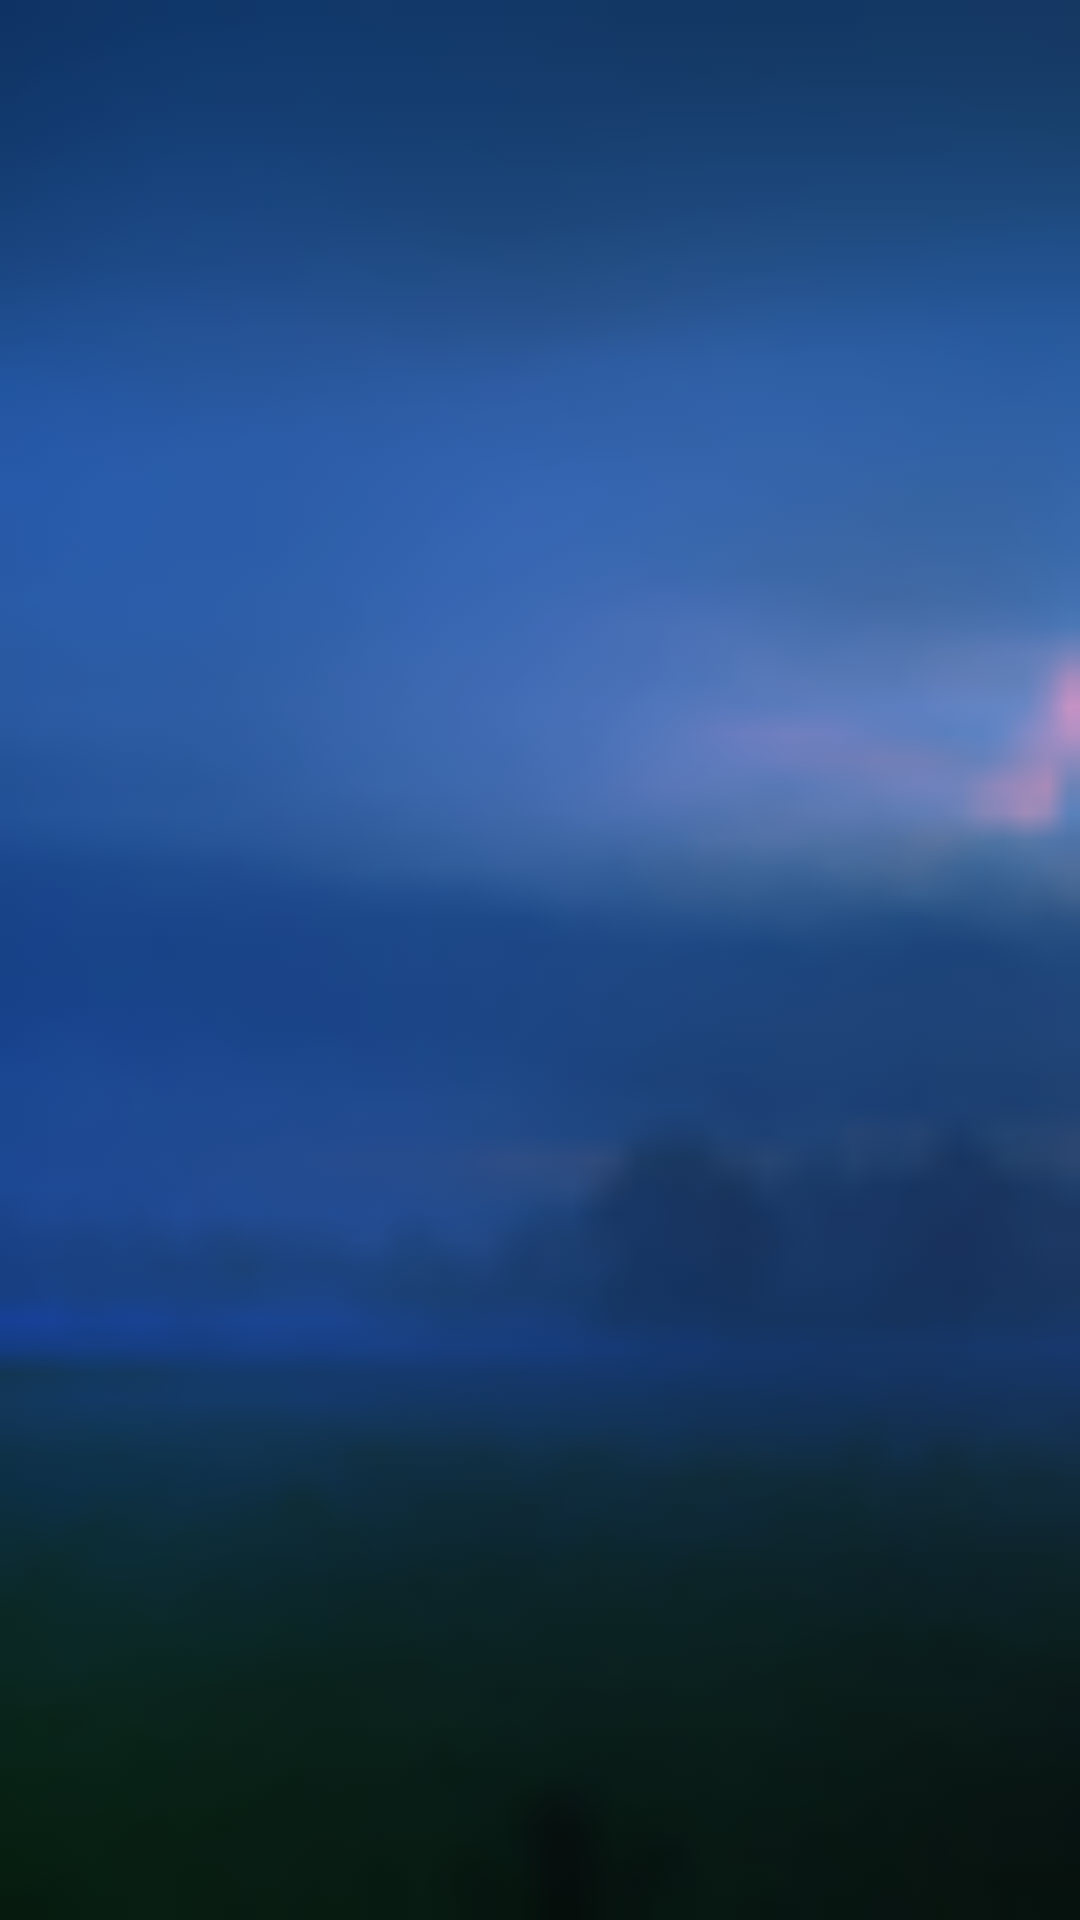

Write the Android layout XML for this screen, with the resource values it uses.
<!-- AndroidManifest.xml: application theme AppTheme -->
<!-- res/layout/bottom_sheet_fragment.xml -->
<?xml version="1.0" encoding="utf-8"?>
<LinearLayout xmlns:android="http://schemas.android.com/apk/res/android"
    android:orientation="vertical" android:layout_width="match_parent"
    android:layout_height="match_parent"
    android:background="@drawable/background3">
    <androidx.recyclerview.widget.RecyclerView
        android:id="@+id/rv_list_bottom_sheet"
        android:layout_width="match_parent"
        android:layout_height="match_parent"/>

</LinearLayout>
<!-- resources referenced by this layout -->
<resources>
  <!-- drawable background3: png bitmap (drawable, 3411 bytes) -->
  <style name="AppTheme" parent="Theme.AppCompat.Light.NoActionBar">
          
          <item name="colorPrimary">@color/colorPrimary</item>
          <item name="colorPrimaryDark">@color/colorPrimaryDark</item>
          <item name="colorAccent">@color/colorAccent</item>
      </style>
  <color name="colorPrimary">#008577</color>
  <color name="colorPrimaryDark">#00574B</color>
  <color name="colorAccent">#D81B60</color>
</resources>
